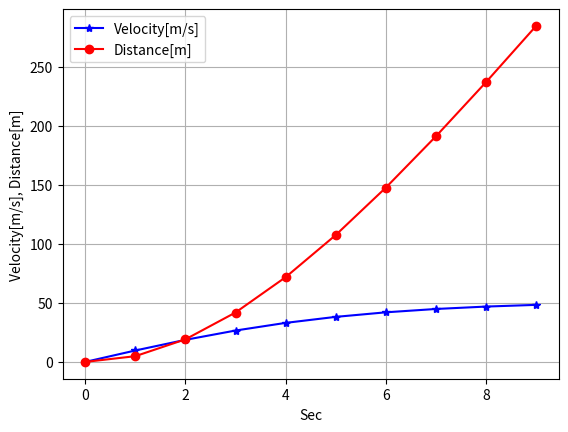

Reproduce this figure in Python.
import numpy as np
import matplotlib.pyplot as plt
t=np.arange(0, 10, 1)
fv= lambda t: np.sqrt(9.81*68/0.25)*np.tanh(np.sqrt(9.81*0.25/68)*t)
fx= lambda t : 68/0.25*np.log(np.cosh(np.sqrt(9.8*0.25/68)*t))

fv_t=fv(t)
fx_t=fx(t)
plt.figure(104)
vel, =plt.plot(t, fv_t, 'b*-', label='Velocity[m/s]')
dis, =plt.plot(t, fx_t, 'ro-', label='Distance[m]')
plt.legend(handles=[vel, dis])
plt.grid()
plt.xlabel('Sec')
plt.ylabel('Velocity[m/s], Distance[m]')
